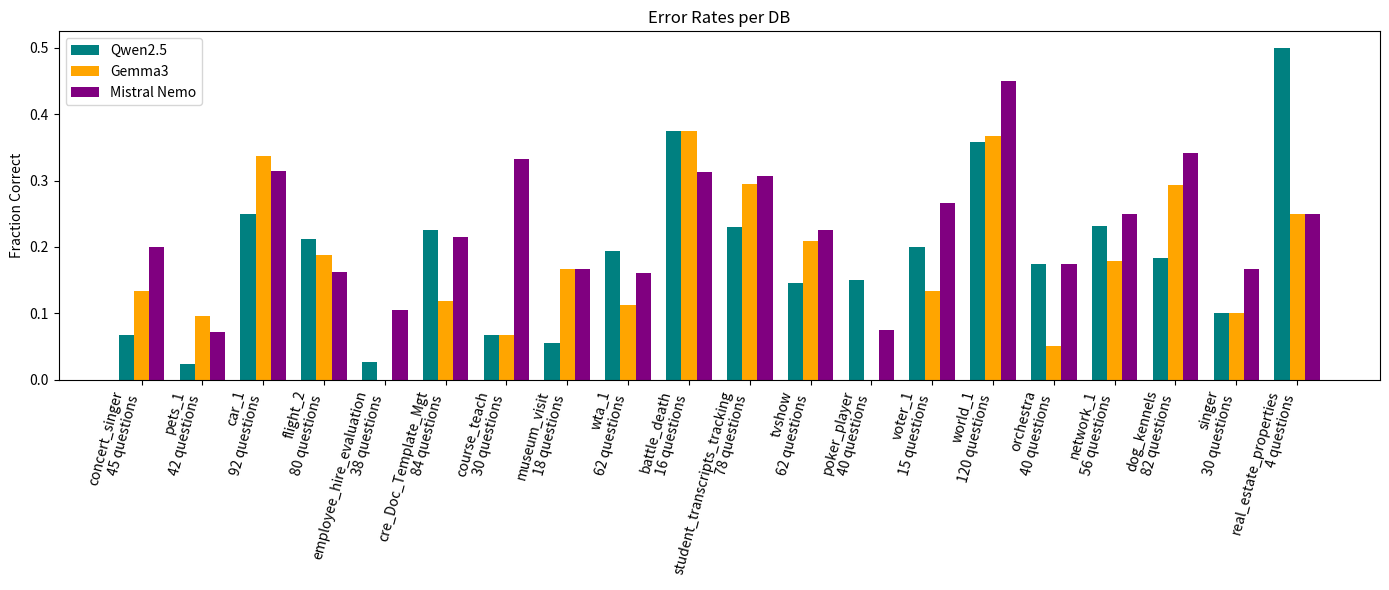

Python code for this plot:
import matplotlib.pyplot as plt
import numpy as np

# Labels
labels = [
    'concert_singer\n45 questions', 'pets_1\n42 questions', 'car_1\n92 questions', 'flight_2\n80 questions',
    'employee_hire_evaluation\n38 questions', 'cre_Doc_Template_Mgt\n84 questions', 'course_teach\n30 questions',
    'museum_visit\n18 questions', 'wta_1\n62 questions', 'battle_death\n16 questions',
    'student_transcripts_tracking\n78 questions', 'tvshow\n62 questions', 'poker_player\n40 questions',
    'voter_1\n15 questions', 'world_1\n120 questions',
    'orchestra\n40 questions', 'network_1\n56 questions', 'dog_kennels\n82 questions', 'singer\n30 questions',
    'real_estate_properties\n4 questions'
]

# Sizes for three models (example: same values, can be different)
sizes = [
    [3/45, 1/42, 23/92, 17/80, 1/38, 19/84, 2/30, 1/18, 12/62, 6/16, 18/78, 9/62, 6/40, 3/15, 43/120, 7/40, 13/56, 15/82, 3/30, 2/4],
    [6/45, 4/42, 31/92, 15/80, 0/38, 10/84, 2/30, 3/18, 7/62, 6/16, 23/78, 13/62, 0/40, 2/15, 44/120, 2/40, 10/56, 24/82, 3/30, 1/4],
    [9/45, 3/42, 29/92, 13/80, 4/38, 18/84, 10/30, 3/18, 10/62, 5/16, 24/78, 14/62, 3/40, 4/15, 54/120, 7/40, 14/56, 28/82, 5/30, 1/4],
]

# Model names and colors
model_names = ['Qwen2.5', 'Gemma3', 'Mistral Nemo']
colors = ['teal', 'orange', 'purple']

# X positions for each group
x = np.arange(len(labels))
bar_width = 0.25

# Plotting
plt.figure(figsize=(14, 6))
for i in range(3):
    plt.bar(x + i * bar_width, sizes[i], width=bar_width, label=model_names[i], color=colors[i])

# Labeling
plt.xticks(x + bar_width, labels, rotation=75, ha='right')
plt.ylabel('Fraction Correct')
plt.title('Error Rates per DB')
plt.legend()
plt.tight_layout()

# Save to file
plt.savefig("grouped_bar_chart.png", dpi=300)
# plt.show()  # Uncomment to display
